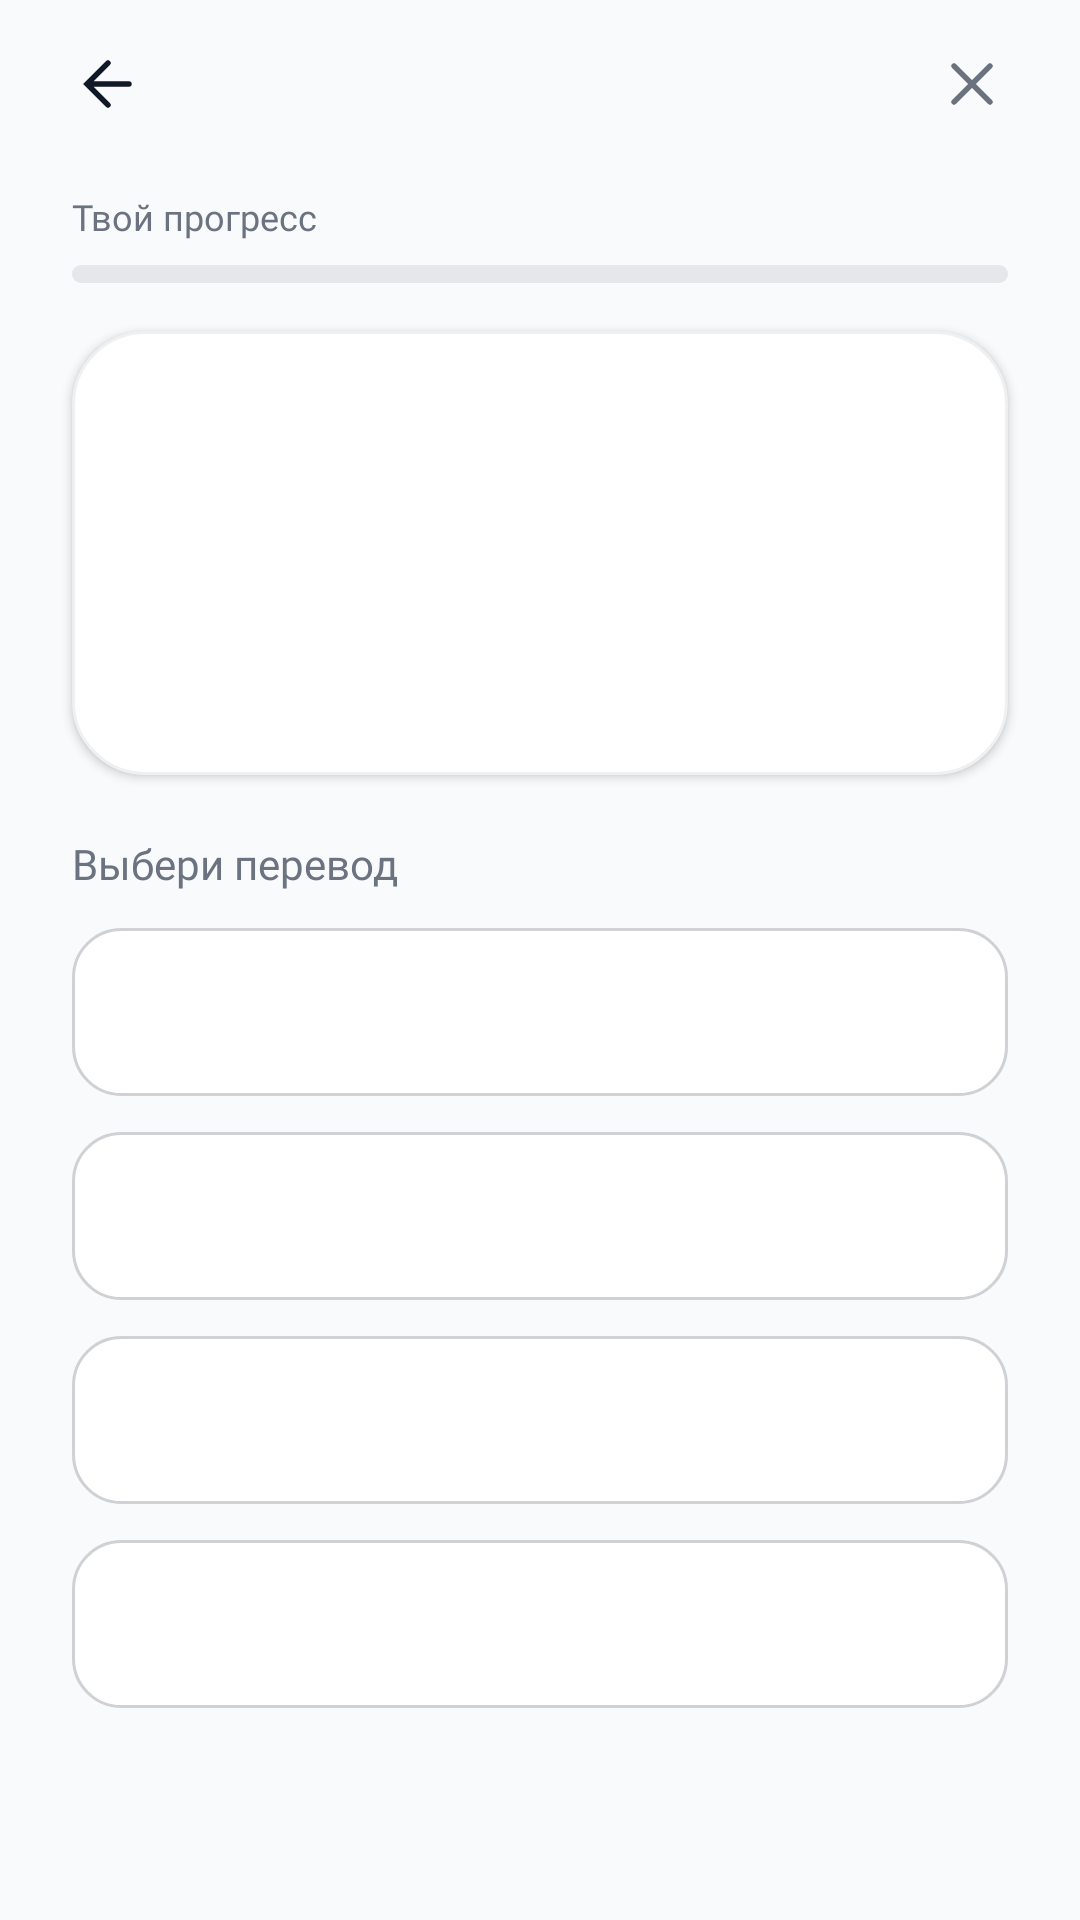

Here is an Android app screen rendered from its layout file. Give the layout XML and the strings, colors and styles it references.
<!-- AndroidManifest.xml: application theme Theme.LexiStep -->
<!-- res/layout/activity_quiz.xml -->
<?xml version="1.0" encoding="utf-8"?>
<LinearLayout xmlns:android="http://schemas.android.com/apk/res/android"
    xmlns:app="http://schemas.android.com/apk/res-auto"
    xmlns:tools="http://schemas.android.com/tools"
    android:id="@+id/main"
    android:layout_width="match_parent"
    android:layout_height="match_parent"
    android:background="@color/background"
    android:orientation="vertical"
    tools:context=".QuizActivity">

    <FrameLayout
        android:layout_width="match_parent"
        android:layout_height="56dp">

        <ImageButton
            android:id="@+id/btnBack"
            style="@style/Widget.LexiStep.IconButton"
            android:layout_width="48dp"
            android:layout_height="48dp"
            android:layout_gravity="center_vertical|start"
            android:layout_marginStart="12dp"
            android:contentDescription="@string/cd_back"
            android:src="@drawable/ic_back" />

        <TextView
            android:id="@+id/tvTopic"
            style="@style/TextAppearance.LexiStep.TopBarTitle"
            android:layout_width="wrap_content"
            android:layout_height="wrap_content"
            android:layout_gravity="center"
            tools:text="Аэропорт" />

        <ImageButton
            android:id="@+id/btnClose"
            style="@style/Widget.LexiStep.IconButton"
            android:layout_width="48dp"
            android:layout_height="48dp"
            android:layout_gravity="center_vertical|end"
            android:layout_marginEnd="12dp"
            android:contentDescription="@string/cd_close"
            android:src="@drawable/ic_close" />
    </FrameLayout>

    
    <LinearLayout
        android:layout_width="match_parent"
        android:layout_height="wrap_content"
        android:layout_marginHorizontal="24dp"
        android:layout_marginTop="8dp"
        android:orientation="horizontal">

        <TextView
            android:layout_width="0dp"
            android:layout_height="wrap_content"
            android:layout_weight="1"
            android:fontFamily="@font/inter_medium"
            android:text="@string/quiz_progress"
            android:textColor="@color/text_secondary"
            android:textSize="12sp" />

        <TextView
            android:id="@+id/tvProgressCount"
            android:layout_width="wrap_content"
            android:layout_height="wrap_content"
            android:fontFamily="@font/inter_bold"
            android:textColor="@color/primary"
            android:textSize="12sp"
            tools:text="3/10" />
    </LinearLayout>

    <com.google.android.material.progressindicator.LinearProgressIndicator
        android:id="@+id/progressBar"
        android:layout_width="match_parent"
        android:layout_height="wrap_content"
        android:layout_marginHorizontal="24dp"
        android:layout_marginTop="8dp"
        android:max="10"
        app:indicatorColor="@color/primary"
        app:indicatorTrackGapSize="0dp"
        app:trackColor="@color/border"
        app:trackCornerRadius="3dp"
        app:trackStopIndicatorSize="0dp"
        app:trackThickness="6dp"
        tools:progress="3" />

    <LinearLayout
        android:layout_width="match_parent"
        android:layout_height="148dp"
        android:layout_marginHorizontal="24dp"
        android:layout_marginTop="16dp"
        android:background="@drawable/bg_card"
        android:elevation="2dp"
        android:gravity="center"
        android:orientation="vertical">

        <TextView
            android:id="@+id/tvLanguageLabel"
            android:layout_width="wrap_content"
            android:layout_height="wrap_content"
            android:fontFamily="@font/inter_medium"
            android:textAllCaps="true"
            android:textColor="@color/text_secondary"
            android:textSize="12sp"
            tools:text="Английский" />

        <TextView
            android:id="@+id/tvQuestionWord"
            android:layout_width="wrap_content"
            android:layout_height="wrap_content"
            android:layout_marginTop="8dp"
            android:fontFamily="@font/inter_bold"
            android:gravity="center"
            android:paddingHorizontal="16dp"
            android:textColor="@color/text_primary"
            android:textSize="32sp"
            tools:text="Airport" />
    </LinearLayout>

    <TextView
        android:layout_width="wrap_content"
        android:layout_height="wrap_content"
        android:layout_marginStart="24dp"
        android:layout_marginTop="20dp"
        android:fontFamily="@font/inter_medium"
        android:text="@string/chose_translation"
        android:textColor="@color/text_secondary"
        android:textSize="14sp" />

    <LinearLayout
        android:layout_width="match_parent"
        android:layout_height="wrap_content"
        android:layout_marginHorizontal="24dp"
        android:orientation="vertical">

        <LinearLayout
            android:id="@+id/variant1"
            android:layout_width="match_parent"
            android:layout_height="56dp"
            android:layout_marginTop="12dp"
            android:background="@drawable/shape_rounded_variants"
            android:gravity="center_vertical"
            android:orientation="horizontal"
            android:paddingHorizontal="20dp">

            <TextView
                android:id="@+id/tvVariant1"
                android:layout_width="0dp"
                android:layout_height="wrap_content"
                android:layout_weight="1"
                android:fontFamily="@font/inter_medium"
                android:textColor="@color/text_primary"
                android:textSize="16sp"
                tools:text="Аэропорт" />

            <ImageView
                android:id="@+id/ivVariant1"
                android:layout_width="24dp"
                android:layout_height="24dp"
                android:importantForAccessibility="no"
                android:visibility="gone"
                tools:src="@drawable/ic_check_white"
                tools:visibility="visible" />
        </LinearLayout>

        <LinearLayout
            android:id="@+id/variant2"
            android:layout_width="match_parent"
            android:layout_height="56dp"
            android:layout_marginTop="12dp"
            android:background="@drawable/shape_rounded_variants"
            android:gravity="center_vertical"
            android:orientation="horizontal"
            android:paddingHorizontal="20dp">

            <TextView
                android:id="@+id/tvVariant2"
                android:layout_width="0dp"
                android:layout_height="wrap_content"
                android:layout_weight="1"
                android:fontFamily="@font/inter_medium"
                android:textColor="@color/text_primary"
                android:textSize="16sp"
                tools:text="Аэропорт" />

            <ImageView
                android:id="@+id/ivVariant2"
                android:layout_width="24dp"
                android:layout_height="24dp"
                android:importantForAccessibility="no"
                android:visibility="gone"
                tools:src="@drawable/ic_check_white"
                tools:visibility="visible" />
        </LinearLayout>

        <LinearLayout
            android:id="@+id/variant3"
            android:layout_width="match_parent"
            android:layout_height="56dp"
            android:layout_marginTop="12dp"
            android:background="@drawable/shape_rounded_variants"
            android:gravity="center_vertical"
            android:orientation="horizontal"
            android:paddingHorizontal="20dp">

            <TextView
                android:id="@+id/tvVariant3"
                android:layout_width="0dp"
                android:layout_height="wrap_content"
                android:layout_weight="1"
                android:fontFamily="@font/inter_medium"
                android:textColor="@color/text_primary"
                android:textSize="16sp"
                tools:text="Аэропорт" />

            <ImageView
                android:id="@+id/ivVariant3"
                android:layout_width="24dp"
                android:layout_height="24dp"
                android:importantForAccessibility="no"
                android:visibility="gone"
                tools:src="@drawable/ic_check_white"
                tools:visibility="visible" />
        </LinearLayout>

        <LinearLayout
            android:id="@+id/variant4"
            android:layout_width="match_parent"
            android:layout_height="56dp"
            android:layout_marginTop="12dp"
            android:background="@drawable/shape_rounded_variants"
            android:gravity="center_vertical"
            android:orientation="horizontal"
            android:paddingHorizontal="20dp">

            <TextView
                android:id="@+id/tvVariant4"
                android:layout_width="0dp"
                android:layout_height="wrap_content"
                android:layout_weight="1"
                android:fontFamily="@font/inter_medium"
                android:textColor="@color/text_primary"
                android:textSize="16sp"
                tools:text="Аэропорт" />

            <ImageView
                android:id="@+id/ivVariant4"
                android:layout_width="24dp"
                android:layout_height="24dp"
                android:importantForAccessibility="no"
                android:visibility="gone"
                tools:src="@drawable/ic_check_white"
                tools:visibility="visible" />
        </LinearLayout>

    </LinearLayout>

    <Space
        android:layout_width="match_parent"
        android:layout_height="0dp"
        android:layout_weight="1" />

    <LinearLayout
        android:id="@+id/bottomPanel"
        android:layout_width="match_parent"
        android:layout_height="wrap_content"
        android:orientation="vertical"
        android:paddingHorizontal="24dp"
        android:paddingBottom="24dp"
        android:visibility="gone"
        tools:visibility="visible">

        <TextView
            android:id="@+id/tvFeedback"
            android:layout_width="match_parent"
            android:layout_height="wrap_content"
            android:fontFamily="@font/inter_bold"
            android:textSize="15sp"
            tools:text="Отлично! Верно!"
            tools:textColor="@color/text_primary" />

        <com.google.android.material.button.MaterialButton
            android:id="@+id/btnNext"
            style="@style/Widget.LexiStep.Button.Primary"
            android:layout_width="match_parent"
            android:layout_height="56dp"
            android:layout_marginTop="16dp"
            android:text="@string/btn_continue" />
    </LinearLayout>

</LinearLayout>
<!-- resources referenced by this layout -->
<resources>
  <color name="background">#F9FAFB</color>
  <color name="border">#E5E7EB</color>
  <color name="primary">#4F46E5</color>
  <color name="text_primary">#111827</color>
  <color name="text_secondary">#6B7280</color>
  <!-- drawable bg_card (drawable) -->
  <?xml version="1.0" encoding="utf-8"?>
  <shape xmlns:android="http://schemas.android.com/apk/res/android" android:shape="rectangle">
      <solid android:color="@color/white" />
      <stroke android:width="1dp" android:color="#EEF0F2" />
      <corners android:radius="24dp" />
  </shape>
  <!-- drawable ic_back (drawable) -->
  <vector xmlns:android="http://schemas.android.com/apk/res/android"
      android:width="24dp"
      android:height="24dp"
      android:viewportWidth="24"
      android:viewportHeight="24">
    <path
        android:pathData="M12,4.999L4.999,12L12,19.001M4.999,12H19.001"
        android:strokeWidth="1.8"
        android:fillColor="#00000000"
        android:strokeColor="#111827"
        android:strokeLineCap="round"/>
  </vector>
  <!-- drawable ic_check_white (drawable) -->
  <vector xmlns:android="http://schemas.android.com/apk/res/android"
      android:width="24dp"
      android:height="24dp"
      android:viewportWidth="24"
      android:viewportHeight="24">
      <path
          android:pathData="M5,12.5L10,17.5L19,7.5"
          android:strokeWidth="2"
          android:fillColor="#00000000"
          android:strokeColor="#FFFFFF"
          android:strokeLineCap="round"
          android:strokeLineJoin="round" />
  </vector>
  <!-- drawable ic_close (drawable) -->
  <vector xmlns:android="http://schemas.android.com/apk/res/android"
      android:width="40dp"
      android:height="44dp"
      android:viewportWidth="40"
      android:viewportHeight="44">
      <path
          android:pathData="M14,16L26,28M26,16L14,28"
          android:strokeWidth="1.8"
          android:fillColor="#00000000"
          android:strokeColor="#6B7280"
          android:strokeLineCap="round" />
  </vector>
  <!-- drawable shape_rounded_variants (drawable) -->
  <?xml version="1.0" encoding="utf-8"?>
  <shape xmlns:android="http://schemas.android.com/apk/res/android">
  
      <corners android:radius="16dp"/>
      <stroke android:width="1dp" android:color="#CFD1D5"/>
      <solid android:color="@color/white"/>
  </shape>
  <string name="btn_continue">Продолжить</string>
  <string name="cd_back">Назад</string>
  <string name="cd_close">Закрыть</string>
  <string name="chose_translation">Выбери перевод</string>
  <string name="quiz_progress">Твой прогресс</string>
  <style name="TextAppearance.LexiStep.TopBarTitle" parent="">
          <item name="android:fontFamily">@font/inter_bold</item>
          <item name="android:textSize">17sp</item>
          <item name="android:textColor">@color/text_primary</item>
      </style>
  <style name="Widget.LexiStep.IconButton" parent="">
          <item name="android:background">?attr/selectableItemBackgroundBorderless</item>
          <item name="android:scaleType">center</item>
      </style>
  <style name="Theme.LexiStep" parent="Base.Theme.LexiStep" />
  <color name="white">#FFFFFFFF</color>
  <style name="Base.Theme.LexiStep" parent="Theme.Material3.Light.NoActionBar">
          <item name="colorPrimary">@color/primary</item>
          <item name="android:windowBackground">@color/background</item>
          <item name="android:statusBarColor">@color/background</item>
          <item name="android:navigationBarColor">@color/background</item>
          <item name="android:windowLightStatusBar">true</item>
      </style>
</resources>
